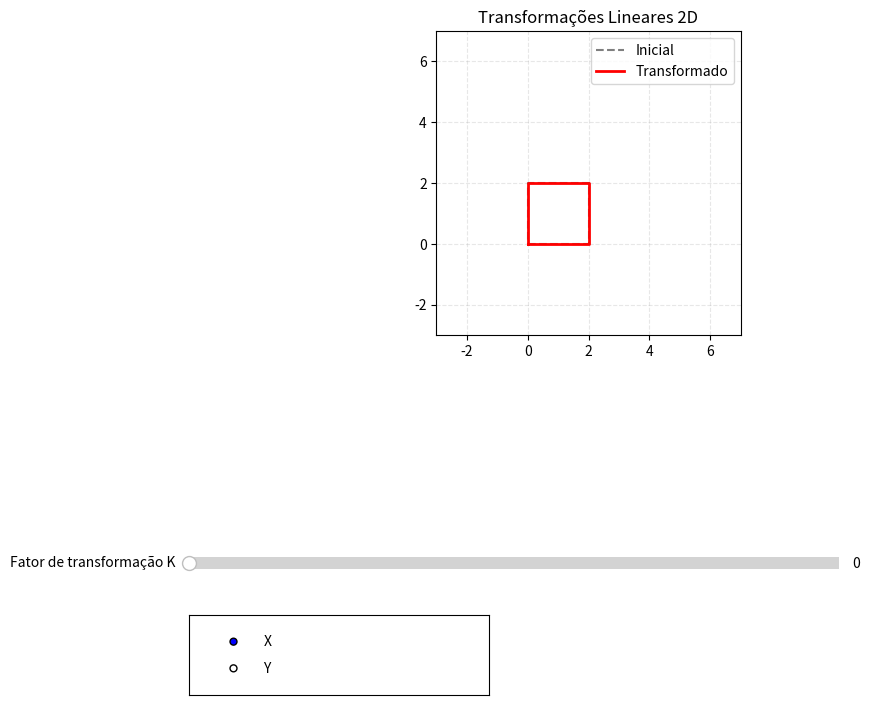

Recreate this plot in Python.
import matplotlib.pyplot as plt
import numpy as np
from matplotlib.widgets import RadioButtons, Slider


#definicao dos vertices do quadrado
square_vertices = np.array([[0, 0], [2, 0], [2, 2], [0, 2], [0, 0]]).T

#funcao que faz o processo de cisalhamento
#criacao da matriz identidade 2x2 e realizacao da operacao nos eixos x e y
def square_shearing(points, k, axs="x"):
    matrix = np.eye(2)

    if axs == "x":
        matrix[0, 1] = k
    else:
        matrix[1, 0] = k

    return matrix @ points

#cria a janela do matplotlib
def create_window():
    fig, ax = plt.subplots(figsize=(10, 8))
    
    ##define o nome que aparece na janela
    manager = fig.canvas.manager
    manager.set_window_title("Transformações Lineares 2D")
    plt.subplots_adjust(bottom=0.5, left=0.3)
    plt.title("Transformações Lineares 2D")
    plt.grid(True, linestyle="--", alpha=0.3)

    ax.set_xlim(-3, 7)
    ax.set_ylim(-3, 7)
    ax.set_aspect("equal")

    return fig, ax

#faz a plotagem dos pontos
#plota os pontos iniciais e depois plota os pontos com base no fator de transformacao(k)
def initial_plot(ax, points):
    ax.plot(points[0, :], points[1, :], "k--", alpha=0.5, label="Inicial")
    (line,) = ax.plot(points[0, :], points[1, :], "r-",linewidth=2, alpha=1, label="Transformado")
    ax.legend()
    return line

#cria os controles do matplotlib para a selecao dos eixos e do valor de k
def create_controls():
    ax_k = plt.axes([0.2, 0.2, 0.65, 0.03])
    slider_k = Slider(
        ax_k, "Fator de transformação K", 0.0, 2.0, valinit=0.0, valstep=0.1
    )
    ax_radio = plt.axes([0.2, 0.05, 0.3, 0.10])
    radio = RadioButtons(ax_radio, ("X", "Y"))

    return slider_k, radio


if __name__ == "__main__":
    fig, ax = create_window()
    new_line = initial_plot(ax, square_vertices)
    slider_k, radio = create_controls()

#funcao de atualizacao para aplicar o cisalhamento em tempo real baseando-se na mudanca do fator k
    def update(val):
        k = slider_k.val
        option = radio.value_selected
        axs = "x" if option == "X" else "y"

        new_points = square_shearing(square_vertices, k, axs)
        new_line.set_xdata(new_points[0, :])
        new_line.set_ydata(new_points[1, :])
        fig.canvas.draw_idle()

    slider_k.on_changed(update)
    radio.on_clicked(update)

    plt.show()